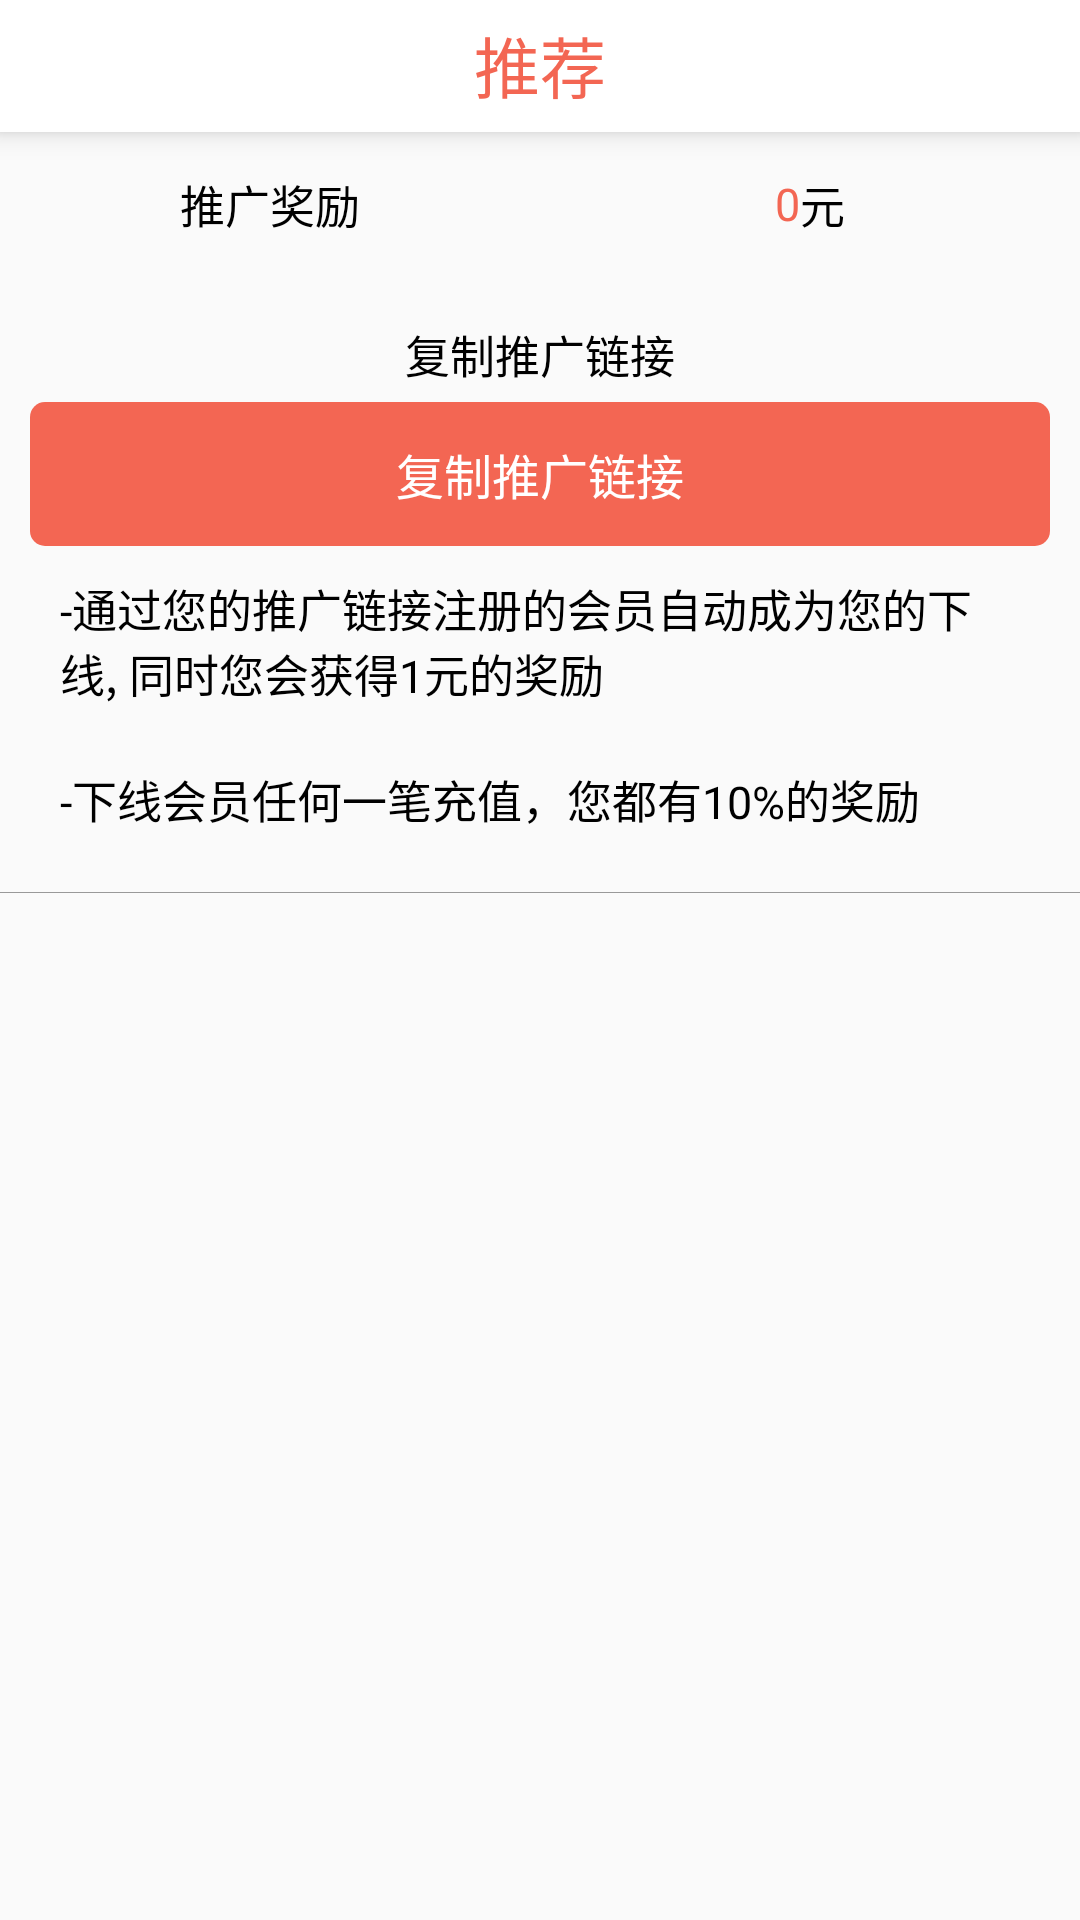

Android layout source for this screen:
<!-- AndroidManifest.xml: application theme AppTheme -->
<!-- res/layout/activity_share.xml -->
<?xml version="1.0" encoding="utf-8"?>
<LinearLayout xmlns:android="http://schemas.android.com/apk/res/android"
        android:layout_width="match_parent"
        android:layout_height="match_parent"
        android:orientation="vertical">


    <include layout="@layout/layout_top" />

    <LinearLayout
            android:orientation="horizontal"
            android:gravity="center"
            android:layout_gravity="center"
            android:layout_width="match_parent"
            android:layout_height="48dp">

        <TextView
                android:layout_width="0dp"
                android:layout_weight="1"
                android:layout_gravity="center"
                android:gravity="center"
                android:layout_height="wrap_content"
                android:textSize="@dimen/text_size_normal"
                android:textColor="@color/colorBlack"
                android:text="@string/share_rewards" />

        <LinearLayout
                android:layout_width="0dp"
                android:layout_gravity="center"
                android:gravity="center"
                android:layout_weight="1"
                android:layout_height="wrap_content">

            <TextView
                    android:id="@+id/text_amount"
                    android:layout_width="wrap_content"
                    android:layout_gravity="center"
                    android:gravity="center"
                    android:layout_height="wrap_content"
                    android:textSize="@dimen/text_size_normal"
                    android:textColor="@color/colorRed"
                    android:text="0" />

            <TextView
                    android:layout_width="wrap_content"
                    android:layout_gravity="center"
                    android:gravity="center"
                    android:layout_height="wrap_content"
                    android:textSize="@dimen/text_size_normal"
                    android:textColor="@color/colorBlack"
                    android:text="元" />
        </LinearLayout>
    </LinearLayout>

    <RelativeLayout
            android:layout_marginTop="10dp"
            android:layout_marginStart="10dp"
            android:layout_marginLeft="10dp"
            android:layout_marginEnd="10dp"
            android:layout_marginRight="10dp"
            android:layout_width="match_parent"
            android:layout_height="wrap_content">

        <TextView
                android:id="@+id/tv_url"
                android:layout_width="match_parent"
                android:layout_height="wrap_content"
                android:gravity="center"
                android:padding="5dp"
                android:textSize="@dimen/text_size_normal"
                android:textColor="@color/colorBlack"
                android:text="@string/share_get" />

        <TextView
                android:layout_below="@+id/tv_url"
                android:id="@+id/tv_submit"
                android:layout_width="match_parent"
                android:layout_height="48dp"
                android:gravity="center"
                android:textSize="16dp"
                android:textColor="#fff"
                android:background="@drawable/shape_red"
                android:text="@string/share_get" />
    </RelativeLayout>

    <android.support.v7.widget.AppCompatTextView
            android:padding="10dp"
            android:layout_marginStart="10dp"
            android:layout_marginLeft="10dp"
            android:layout_marginEnd="10dp"
            android:layout_marginRight="10dp"
            android:layout_width="wrap_content"
            android:text="@string/share_info1"
            android:textSize="@dimen/text_size_normal"
            android:textColor="@color/colorBlack"
            android:layout_height="wrap_content" />

    <android.support.v7.widget.AppCompatTextView
            android:layout_width="wrap_content"
            android:padding="10dp"
            android:textSize="@dimen/text_size_normal"
            android:layout_marginStart="10dp"
            android:layout_marginLeft="10dp"
            android:layout_marginEnd="10dp"
            android:layout_marginRight="10dp"
            android:textColor="@color/colorBlack"
            android:text="@string/share_info2"
            android:layout_height="wrap_content" />

    <View
            android:layout_marginTop="10dp"
            android:id="@+id/view"
            android:layout_width="match_parent"
            android:background="@color/colorGray_9"
            android:layout_height="0.1dp" />

    <android.support.v7.widget.RecyclerView
            android:id="@+id/rv_list"
            android:layout_width="match_parent"
            android:layout_height="match_parent"
            android:overScrollMode="never" />

</LinearLayout>
<!-- res/layout/layout_top.xml (included above) -->
<?xml version="1.0" encoding="utf-8"?>
<android.support.constraint.ConstraintLayout
    android:layout_width="match_parent"
    android:layout_height="@dimen/topLayoutHeight"
    xmlns:android="http://schemas.android.com/apk/res/android"
    xmlns:app="http://schemas.android.com/apk/res-auto"
    xmlns:tools="http://schemas.android.com/tools"
    android:elevation="5dp"
        android:background="@color/colorWhite">


        <ImageView
            android:id="@+id/iv_right_layout_top"
            android:layout_width="45dp"
            android:layout_height="45dp"
            android:layout_marginEnd="10dp"
            android:padding="7dp"
            android:visibility="invisible"
            android:background="?attr/selectableItemBackgroundBorderless"
            app:layout_constraintBottom_toBottomOf="parent"
            app:layout_constraintEnd_toEndOf="parent" />

        <ImageView
            android:id="@+id/iv_back_layout_top"
            android:layout_width="45dp"
            android:layout_height="45dp"
            android:layout_marginStart="10dp"
            android:padding="13dp"
            android:clickable="true"
            android:src="@mipmap/svg_red_nav_bar_back"
            android:background="?attr/selectableItemBackgroundBorderless"
            app:layout_constraintBottom_toBottomOf="parent"
            app:layout_constraintStart_toStartOf="parent"
            android:focusable="true" />

        <TextView
            android:id="@+id/tv_title_layout_top"
            android:layout_width="0dp"
            android:singleLine="true"
            android:gravity="center"
            android:layout_height="wrap_content"
            tools:text="@string/recommend"
            android:textColor="@color/colorRed"
            android:textSize="@dimen/text_size_title"
            app:layout_constraintBottom_toBottomOf="@id/iv_back_layout_top"
            app:layout_constraintEnd_toStartOf="@id/iv_right_layout_top"
            app:layout_constraintStart_toEndOf="@id/iv_back_layout_top"
            app:layout_constraintTop_toTopOf="@id/iv_back_layout_top" />

    </android.support.constraint.ConstraintLayout>
<!-- resources referenced by this layout -->
<resources>
  <color name="colorBlack">#000000</color>
  <color name="colorGray_9">#999999</color>
  <color name="colorRed">#F36653</color>
  <color name="colorWhite">#ffffff</color>
  <dimen name="text_size_normal">15sp</dimen>
  <dimen name="text_size_title">22sp</dimen>
  <dimen name="topLayoutHeight">44dp</dimen>
  <!-- drawable shape_red (drawable) -->
  <?xml version="1.0" encoding="utf-8"?>
  <shape xmlns:android="http://schemas.android.com/apk/res/android"
          android:shape="rectangle">
      <corners android:radius="5dp"/>
      <solid android:color="@color/colorRed"/>
  </shape>
  <string name="recommend">推荐</string>
  <string name="share_get">复制推广链接</string>
  <string name="share_info1">-通过您的推广链接注册的会员自动成为您的下线, 同时您会获得1元的奖励</string>
  <string name="share_info2">-下线会员任何一笔充值，您都有10%的奖励</string>
  <string name="share_rewards">推广奖励</string>
  <style name="AppTheme" parent="Theme.AppCompat.Light.NoActionBar">
          <item name="android:windowTranslucentStatus">false</item>
          <item name="android:windowTranslucentNavigation">false</item>
          
          <item name="android:statusBarColor">@android:color/transparent</item>
          <item name="colorAccent">@color/colorRed</item>
          <item name="colorPrimary">@color/colorRed</item>
  
      </style>
</resources>
